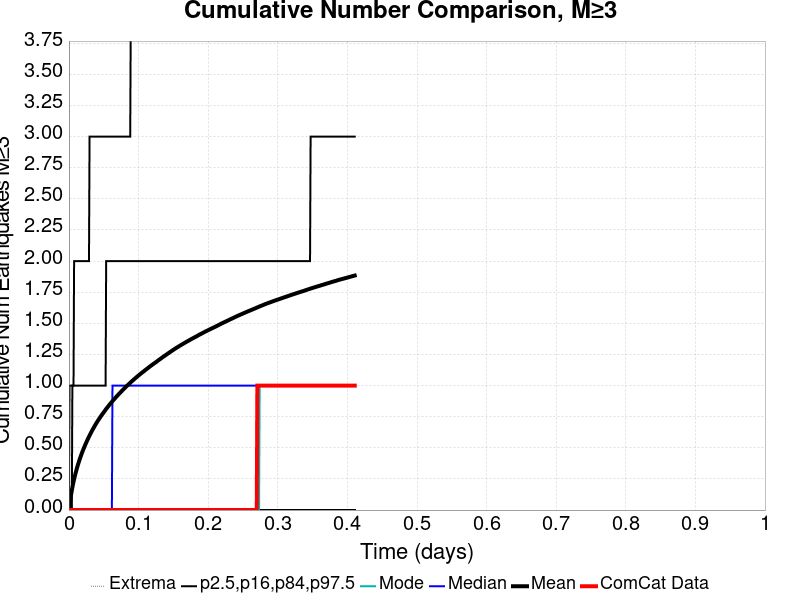

Values plotted in this chart, from the file beside it:
Time (days), ComCat Data, Simulation Mean, Simulation Median, Simulation Mode, Simulation Minimum, Simulation Maximum, 2.5 %-ile, 16 %-ile, 84 %-ile, 97.5 %-ile
0.0, 0.0, 0.0, 0.0, 0.0, 0.0, 0.0, 0.0, 0.0, 0.0, 0.0
8.2282576E-4, 0.0, 0.03715, 0.0, 0.0, 0.0, 7.0, 0.0, 0.0, 0.0, 1.0
0.001646, 0.0, 0.07126, 0.0, 0.0, 0.0, 14.0, 0.0, 0.0, 0.0, 1.0
0.002468, 0.0, 0.1017, 0.0, 0.0, 0.0, 22.0, 0.0, 0.0, 0.0, 1.0
0.003291, 0.0, 0.1304, 0.0, 0.0, 0.0, 27.0, 0.0, 0.0, 0.0, 1.0
0.004114, 0.0, 0.1567, 0.0, 0.0, 0.0, 35.0, 0.0, 0.0, 0.0, 1.0
0.004937, 0.0, 0.1818, 0.0, 0.0, 0.0, 39.0, 0.0, 0.0, 1.0, 1.0
0.00576, 0.0, 0.2054, 0.0, 0.0, 0.0, 47.0, 0.0, 0.0, 1.0, 1.0
0.006583, 0.0, 0.2272, 0.0, 0.0, 0.0, 52.0, 0.0, 0.0, 1.0, 1.0
0.007405, 0.0, 0.2475, 0.0, 0.0, 0.0, 57.0, 0.0, 0.0, 1.0, 2.0
0.008228, 0.0, 0.2666, 0.0, 0.0, 0.0, 61.0, 0.0, 0.0, 1.0, 2.0
0.009051, 0.0, 0.2854, 0.0, 0.0, 0.0, 64.0, 0.0, 0.0, 1.0, 2.0
0.009874, 0.0, 0.303, 0.0, 0.0, 0.0, 69.0, 0.0, 0.0, 1.0, 2.0
0.0107, 0.0, 0.3196, 0.0, 0.0, 0.0, 74.0, 0.0, 0.0, 1.0, 2.0
0.01152, 0.0, 0.3369, 0.0, 0.0, 0.0, 84.0, 0.0, 0.0, 1.0, 2.0
0.01234, 0.0, 0.353, 0.0, 0.0, 0.0, 92.0, 0.0, 0.0, 1.0, 2.0
0.01317, 0.0, 0.3678, 0.0, 0.0, 0.0, 102.0, 0.0, 0.0, 1.0, 2.0
0.01399, 0.0, 0.3824, 0.0, 0.0, 0.0, 116.0, 0.0, 0.0, 1.0, 2.0
0.01481, 0.0, 0.3969, 0.0, 0.0, 0.0, 122.0, 0.0, 0.0, 1.0, 2.0
0.01563, 0.0, 0.4108, 0.0, 0.0, 0.0, 136.0, 0.0, 0.0, 1.0, 2.0
0.01646, 0.0, 0.4238, 0.0, 0.0, 0.0, 145.0, 0.0, 0.0, 1.0, 2.0
0.01728, 0.0, 0.4366, 0.0, 0.0, 0.0, 154.0, 0.0, 0.0, 1.0, 2.0
0.0181, 0.0, 0.4497, 0.0, 0.0, 0.0, 159.0, 0.0, 0.0, 1.0, 2.0
0.01892, 0.0, 0.4622, 0.0, 0.0, 0.0, 168.0, 0.0, 0.0, 1.0, 2.0
0.01975, 0.0, 0.4739, 0.0, 0.0, 0.0, 177.0, 0.0, 0.0, 1.0, 2.0
0.02057, 0.0, 0.4858, 0.0, 0.0, 0.0, 183.0, 0.0, 0.0, 1.0, 2.0
0.02139, 0.0, 0.4966, 0.0, 0.0, 0.0, 188.0, 0.0, 0.0, 1.0, 2.0
0.02222, 0.0, 0.5081, 0.0, 0.0, 0.0, 194.0, 0.0, 0.0, 1.0, 2.0
0.02304, 0.0, 0.5192, 0.0, 0.0, 0.0, 197.0, 0.0, 0.0, 1.0, 2.0
0.02386, 0.0, 0.5294, 0.0, 0.0, 0.0, 201.0, 0.0, 0.0, 1.0, 2.0
0.02468, 0.0, 0.5397, 0.0, 0.0, 0.0, 211.0, 0.0, 0.0, 1.0, 2.0
0.02551, 0.0, 0.5501, 0.0, 0.0, 0.0, 217.0, 0.0, 0.0, 1.0, 2.0
0.02633, 0.0, 0.56, 0.0, 0.0, 0.0, 221.0, 0.0, 0.0, 1.0, 2.0
0.02715, 0.0, 0.5701, 0.0, 0.0, 0.0, 227.0, 0.0, 0.0, 1.0, 2.0
0.02798, 0.0, 0.5798, 0.0, 0.0, 0.0, 228.0, 0.0, 0.0, 1.0, 2.0
0.0288, 0.0, 0.5895, 0.0, 0.0, 0.0, 231.0, 0.0, 0.0, 1.0, 2.0
0.02962, 0.0, 0.5982, 0.0, 0.0, 0.0, 233.0, 0.0, 0.0, 1.0, 3.0
0.03044, 0.0, 0.6074, 0.0, 0.0, 0.0, 235.0, 0.0, 0.0, 1.0, 3.0
0.03127, 0.0, 0.6166, 0.0, 0.0, 0.0, 240.0, 0.0, 0.0, 1.0, 3.0
0.03209, 0.0, 0.6258, 0.0, 0.0, 0.0, 242.0, 0.0, 0.0, 1.0, 3.0
0.03291, 0.0, 0.6343, 0.0, 0.0, 0.0, 245.0, 0.0, 0.0, 1.0, 3.0
0.03374, 0.0, 0.6431, 0.0, 0.0, 0.0, 250.0, 0.0, 0.0, 1.0, 3.0
0.03456, 0.0, 0.6514, 0.0, 0.0, 0.0, 254.0, 0.0, 0.0, 1.0, 3.0
0.03538, 0.0, 0.6595, 0.0, 0.0, 0.0, 257.0, 0.0, 0.0, 1.0, 3.0
0.0362, 0.0, 0.6675, 0.0, 0.0, 0.0, 259.0, 0.0, 0.0, 1.0, 3.0
0.03703, 0.0, 0.6756, 0.0, 0.0, 0.0, 265.0, 0.0, 0.0, 1.0, 3.0
0.03785, 0.0, 0.6835, 0.0, 0.0, 0.0, 271.0, 0.0, 0.0, 1.0, 3.0
0.03867, 0.0, 0.6915, 0.0, 0.0, 0.0, 279.0, 0.0, 0.0, 1.0, 3.0
0.0395, 0.0, 0.6988, 0.0, 0.0, 0.0, 293.0, 0.0, 0.0, 1.0, 3.0
0.04032, 0.0, 0.7065, 0.0, 0.0, 0.0, 305.0, 0.0, 0.0, 1.0, 3.0
0.04114, 0.0, 0.7134, 0.0, 0.0, 0.0, 311.0, 0.0, 0.0, 1.0, 3.0
0.04196, 0.0, 0.7208, 0.0, 0.0, 0.0, 321.0, 0.0, 0.0, 1.0, 3.0
0.04279, 0.0, 0.7278, 0.0, 0.0, 0.0, 333.0, 0.0, 0.0, 1.0, 3.0
0.04361, 0.0, 0.7349, 0.0, 0.0, 0.0, 336.0, 0.0, 0.0, 1.0, 3.0
0.04443, 0.0, 0.7416, 0.0, 0.0, 0.0, 338.0, 0.0, 0.0, 1.0, 3.0
0.04526, 0.0, 0.7487, 0.0, 0.0, 0.0, 343.0, 0.0, 0.0, 1.0, 3.0
0.04608, 0.0, 0.7551, 0.0, 0.0, 0.0, 348.0, 0.0, 0.0, 1.0, 3.0
0.0469, 0.0, 0.7614, 0.0, 0.0, 0.0, 359.0, 0.0, 0.0, 1.0, 3.0
0.04772, 0.0, 0.7681, 0.0, 0.0, 0.0, 368.0, 0.0, 0.0, 1.0, 3.0
0.04855, 0.0, 0.7744, 0.0, 0.0, 0.0, 370.0, 0.0, 0.0, 1.0, 3.0
... 440 more rows
